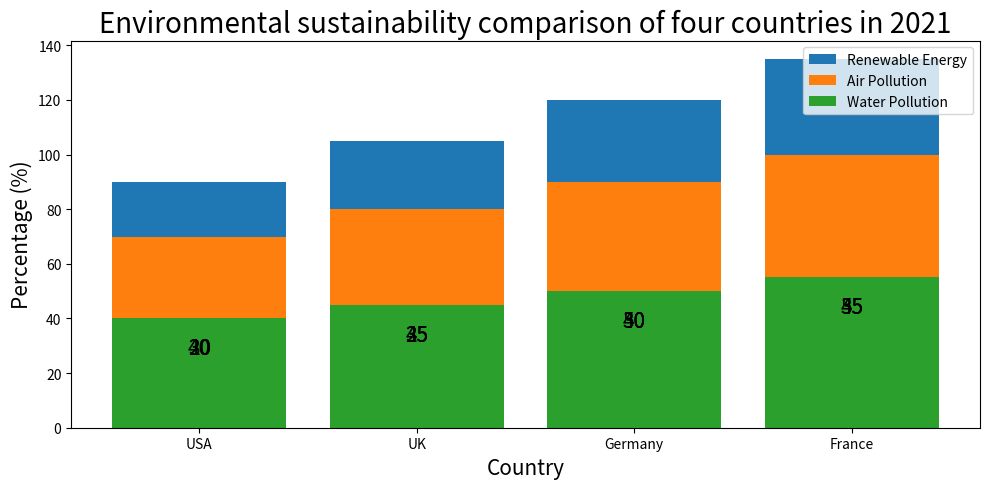

Here is the Python script that generated this plot: (Note: this script raises an exception after producing the figure.)

import matplotlib.pyplot as plt
import numpy as np

# set figure size
plt.figure(figsize=(10,5))

# set variables
countries = ['USA', 'UK', 'Germany', 'France']
renewable_energy = [20, 25, 30, 35]
air_pollution = [30, 35, 40, 45]
water_pollution = [40, 45, 50, 55]

# draw figure
ax = plt.subplot()
ax.bar(countries, renewable_energy, label='Renewable Energy', bottom=[i+j+k for i,j,k in zip(air_pollution, water_pollution, [0,0,0,0])])
ax.bar(countries, air_pollution, label='Air Pollution', bottom=water_pollution)
ax.bar(countries, water_pollution, label='Water Pollution')

# add title and labels
plt.title('Environmental sustainability comparison of four countries in 2021', fontsize=20)
plt.xlabel('Country', fontsize=15)
plt.ylabel('Percentage (%)', fontsize=15)

# add legend
ax.legend(loc='upper right')

# add value labels
rects = ax.patches
for rect, label in zip(rects, renewable_energy):
    height = rect.get_height()
    ax.text(rect.get_x() + rect.get_width() / 2, height + 5, label,
            ha='center', va='bottom', fontsize=15)
rects = ax.patches
for rect, label in zip(rects, air_pollution):
    height = rect.get_height()
    ax.text(rect.get_x() + rect.get_width() / 2, height + 5, label,
            ha='center', va='bottom', fontsize=15)
rects = ax.patches
for rect, label in zip(rects, water_pollution):
    height = rect.get_height()
    ax.text(rect.get_x() + rect.get_width() / 2, height + 5, label,
            ha='center', va='bottom', fontsize=15)

# prevent x-ticks being interpolated
plt.xticks(np.arange(len(countries)), countries)

# resize image
plt.tight_layout()

# save figure
plt.savefig('Bar Chart/png/554.png')

# clear figure
plt.clf()
